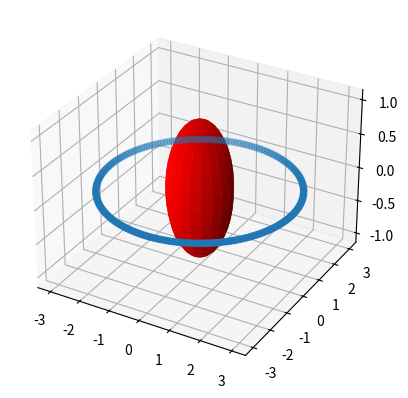

This figure's Python source:
import matplotlib.pyplot as plt
import numpy as np


ax = plt.figure().add_subplot(111, projection='3d', computed_zorder=True)

# Make data
r = 1
u = np.linspace(0, 2 * np.pi, 20)
v = np.linspace(0, np.pi, 20)
x = r * np.outer(np.cos(u), np.sin(v))
y = r * np.outer(np.sin(u), np.sin(v))
z = r * np.outer(np.ones(np.size(u)), np.cos(v))

# Plot the surface
ax.plot_surface(x, y, z, color='r', alpha=1)

r = np.linspace(0,2*np.pi,200)
x = np.cos(r)*3
y = np.sin(r)*3
z = r*0

ax.scatter(x,y,z)

plt.show()
